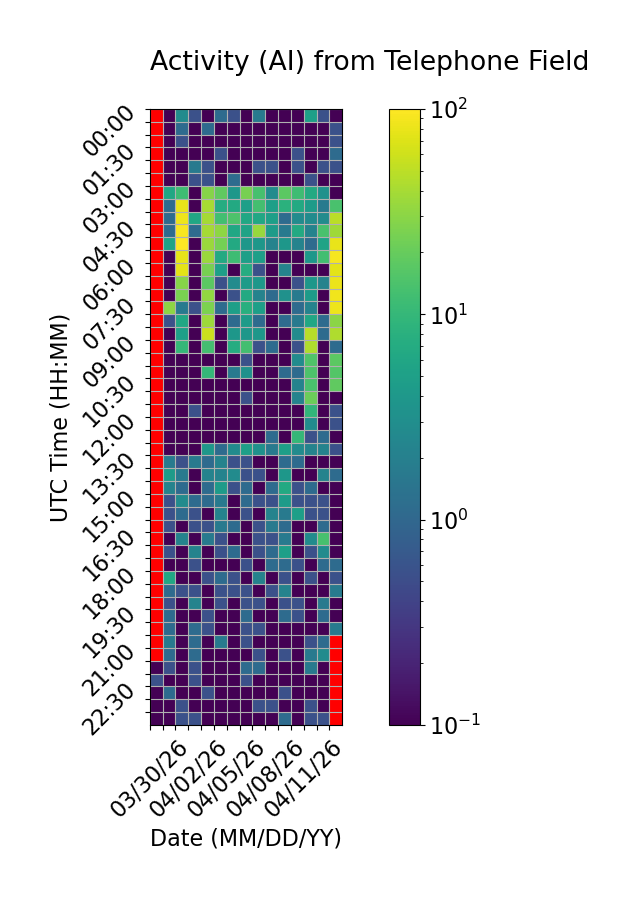

The file beside this chart, header and first rows:
Time (UTC), 03/30/26, 03/31/26, 04/01/26, 04/02/26, 04/03/26, 04/04/26, 04/05/26, 04/06/26, 04/07/26, 04/08/26, 04/09/26, 04/10/26, 04/11/26, 04/12/26, 04/13/26
00:00, , 0.0, 2.778, 0.5556, 0.0, 1.111, 0.5556, 0.0, 1.667, 0.0, 0.0, 0.0, 5.0, 0.5556, 0.0
00:30, , 0.0, 1.111, 0.0, 1.111, 0.0, 0.0, 0.0, 0.0, 0.0, 0.0, 0.0, 0.0, 0.0, 0.5556
01:00, , 0.0, 0.5556, 0.0, 0.0, 0.0, 0.0, 0.0, 0.0, 0.0, 0.0, 0.0, 0.0, 0.0, 0.5556
01:30, , 0.0, 0.0, 0.0, 0.0, 0.5556, 0.0, 0.0, 0.0, 0.0, 0.0, 0.5556, 0.0, 0.0, 1.111
02:00, , 0.0, 0.0, 1.667, 0.5556, 0.0, 0.0, 0.0, 0.5556, 0.5556, 0.0, 0.5556, 0.0, 0.5556, 0.5556
02:30, , 0.0, 0.0, 0.5556, 0.5556, 0.0, 1.111, 0.0, 0.0, 0.0, 0.0, 0.0, 0.5556, 0.0, 0.0
03:00, , 6.111, 11.67, 0.0, 28.33, 18.33, 3.889, 24.44, 13.33, 2.778, 17.78, 11.67, 6.667, 3.333, 0.0
03:30, , 1.111, 80.56, 0.0, 40.0, 7.222, 6.667, 5.0, 12.78, 5.0, 8.333, 6.667, 4.444, 1.667, 13.89
04:00, , 1.111, 85, 6.111, 39.44, 12.22, 14.44, 6.111, 6.111, 5.0, 1.111, 2.778, 2.778, 2.778, 49.44
04:30, , 1.111, 93.89, 1.111, 39.44, 30.56, 6.111, 5.556, 34.44, 4.444, 1.667, 6.667, 2.222, 13.89, 37.22
05:00, , 5.556, 98.33, 0.0, 35.0, 23.89, 6.667, 3.889, 3.889, 2.222, 3.889, 2.222, 1.111, 5.556, 80.0
05:30, , 0.0, 78.33, 0.0, 35.0, 6.667, 11.67, 5.0, 5.0, 0.0, 0.0, 0.0, 3.889, 12.22, 91.11
06:00, , 0.0, 74.44, 0.0, 24.44, 5.0, 0.0, 7.222, 0.5556, 0.0, 2.222, 0.0, 0.0, 0.0, 75.0
06:30, , 0.0, 28.89, 0.0, 17.78, 0.5556, 2.778, 4.444, 3.889, 0.0, 0.0, 0.5556, 3.889, 2.222, 81.67
07:00, , 0.0, 25.0, 0.0, 32.22, 0.0, 0.5556, 6.667, 2.222, 1.111, 3.333, 1.667, 4.444, 0.0, 86.67
07:30, , 31.11, 1.667, 0.5556, 25.56, 1.111, 5.0, 7.778, 5.0, 0.0, 0.0, 1.111, 2.222, 0.0, 83.33
08:00, , 0.5556, 6.111, 0.0, 36.67, 0.0, 1.111, 4.444, 1.111, 0.0, 1.111, 1.667, 6.111, 1.111, 30.0
08:30, , 0.0, 5.0, 0.0, 57.78, 0.0, 3.889, 3.889, 3.889, 0.0, 0.0, 2.778, 47.22, 1.111, 44.44
09:00, , 0.0, 10.0, 0.0, 12.78, 0.0, 7.222, 12.78, 0.5556, 1.111, 0.0, 0.5556, 44.44, 0.0, 1.111
09:30, , 0.0, 0.0, 0.0, 0.0, 0.0, 0.0, 0.5556, 0.0, 0.0, 0.0, 2.778, 15.0, 0.0, 17.78
10:00, , 0.0, 0.0, 0.0, 10.0, 0.0, 1.667, 3.333, 0.0, 0.0, 1.111, 1.111, 14.44, 0.0, 15.56
10:30, , 0.0, 0.0, 0.0, 0.0, 0.0, 0.0, 0.0, 0.0, 0.0, 0.0, 2.222, 13.89, 0.0, 18.33
11:00, , 0.0, 0.0, 0.0, 0.0, 0.0, 0.0, 0.5556, 0.0, 0.0, 0.0, 2.222, 21.11, 0.0, 0.0
11:30, , 0.0, 0.0, 0.5556, 0.0, 0.0, 0.0, 0.0, 0.0, 0.0, 0.0, 0.0, 9.444, 0.0, 0.5556
12:00, , 0.0, 0.0, 0.0, 0.0, 0.0, 0.0, 0.0, 0.0, 0.0, 0.0, 0.0, 2.778, 0.0, 0.5556
12:30, , 0.0, 0.0, 0.0, 0.0, 0.0, 0.0, 0.0, 0.0, 1.111, 0.0, 10.0, 0.5556, 1.111, 0.0
13:00, , 0.0, 0.0, 0.0, 3.889, 1.111, 2.778, 5.0, 3.333, 1.667, 5.0, 2.778, 2.222, 2.222, 0.5556
13:30, , 1.667, 0.5556, 1.667, 1.111, 2.222, 0.5556, 0.5556, 0.0, 0.0, 1.111, 1.111, 0.0, 0.0, 0.0
14:00, , 4.444, 1.667, 0.0, 2.222, 2.222, 2.778, 0.5556, 0.5556, 0.0, 3.889, 0.0, 0.0, 2.222, 1.111
14:30, , 2.222, 1.111, 0.0, 1.111, 4.444, 0.5556, 1.111, 0.0, 1.111, 6.667, 0.5556, 1.111, 0.0, 0.0
15:00, , 0.5556, 2.778, 1.111, 1.111, 1.667, 0.0, 1.111, 0.5556, 0.5556, 4.444, 0.5556, 0.5556, 0.5556, 0.0
15:30, , 0.5556, 1.111, 0.5556, 0.0, 2.222, 0.0, 0.5556, 0.0, 2.222, 1.667, 5.0, 0.5556, 0.5556, 0.0
16:00, , 0.5556, 0.0, 0.5556, 0.5556, 1.667, 1.111, 0.0, 0.5556, 1.667, 1.111, 0.0, 0.0, 1.111, 0.0
16:30, , 0.0, 2.222, 0.0, 1.667, 0.5556, 0.0, 0.0, 0.5556, 0.5556, 1.667, 0.0, 2.778, 13.33, 0.0
17:00, , 0.5556, 0.0, 2.222, 0.0, 0.5556, 1.111, 0.0, 0.5556, 1.111, 5.0, 0.0, 0.5556, 2.778, 0.0
17:30, , 0.0, 0.0, 0.5556, 0.0, 0.0, 0.0, 0.5556, 0.0, 1.111, 1.111, 0.5556, 0.0, 1.111, 1.111
18:00, , 6.111, 0.0, 0.0, 0.5556, 1.111, 0.5556, 0.0, 2.222, 0.0, 0.5556, 0.0, 0.5556, 0.0, 0.5556
18:30, , 1.111, 0.5556, 0.5556, 0.0, 0.5556, 0.5556, 0.5556, 0.0, 0.5556, 2.222, 0.0, 0.0, 0.0, 1.667
19:00, , 0.5556, 0.0, 2.222, 0.0, 0.5556, 0.0, 0.5556, 0.5556, 0.0, 0.5556, 0.5556, 0.0, 1.667, 0.0
19:30, , 1.111, 0.0, 0.0, 0.5556, 0.0, 0.0, 1.111, 0.0, 0.0, 1.111, 0.5556, 0.0, 1.111, 0.0
20:00, , 1.111, 0.0, 1.111, 0.5556, 0.0, 0.0, 0.5556, 0.5556, 0.0, 0.0, 0.0, 0.0, 0.0, 1.667
20:30, , 1.667, 0.0, 1.111, 0.0, 1.667, 0.0, 0.5556, 0.0, 0.0, 0.0, 0.0, 0.5556, 1.111, 
21:00, , 1.111, 0.0, 1.111, 0.0, 0.0, 0.0, 0.0, 0.5556, 0.0, 0.5556, 0.0, 1.667, 2.778, 
21:30, 0.0, 0.5556, 0.0, 0.5556, 0.0, 0.0, 0.0, 1.111, 1.111, 0.0, 0.0, 0.0, 1.667, 0.0, 
22:00, 0.5556, 0.0, 0.0, 0.5556, 0.0, 0.0, 0.0, 0.5556, 0.0, 0.0, 0.0, 0.0, 0.0, 0.0, 
22:30, 0.0, 1.111, 0.0, 0.0, 0.5556, 0.0, 0.0, 0.0, 0.0, 0.0, 0.5556, 0.0, 0.0, 0.0, 
23:00, 0.0, 0.0, 0.5556, 0.0, 0.0, 0.0, 0.0, 0.0, 0.5556, 0.5556, 0.0, 0.0, 0.5556, 0.0, 
23:30, 0.0, 0.0, 0.5556, 0.5556, 0.0, 0.0, 0.0, 0.0, 0.0, 0.0, 1.111, 0.0, 0.5556, 0.5556, 
